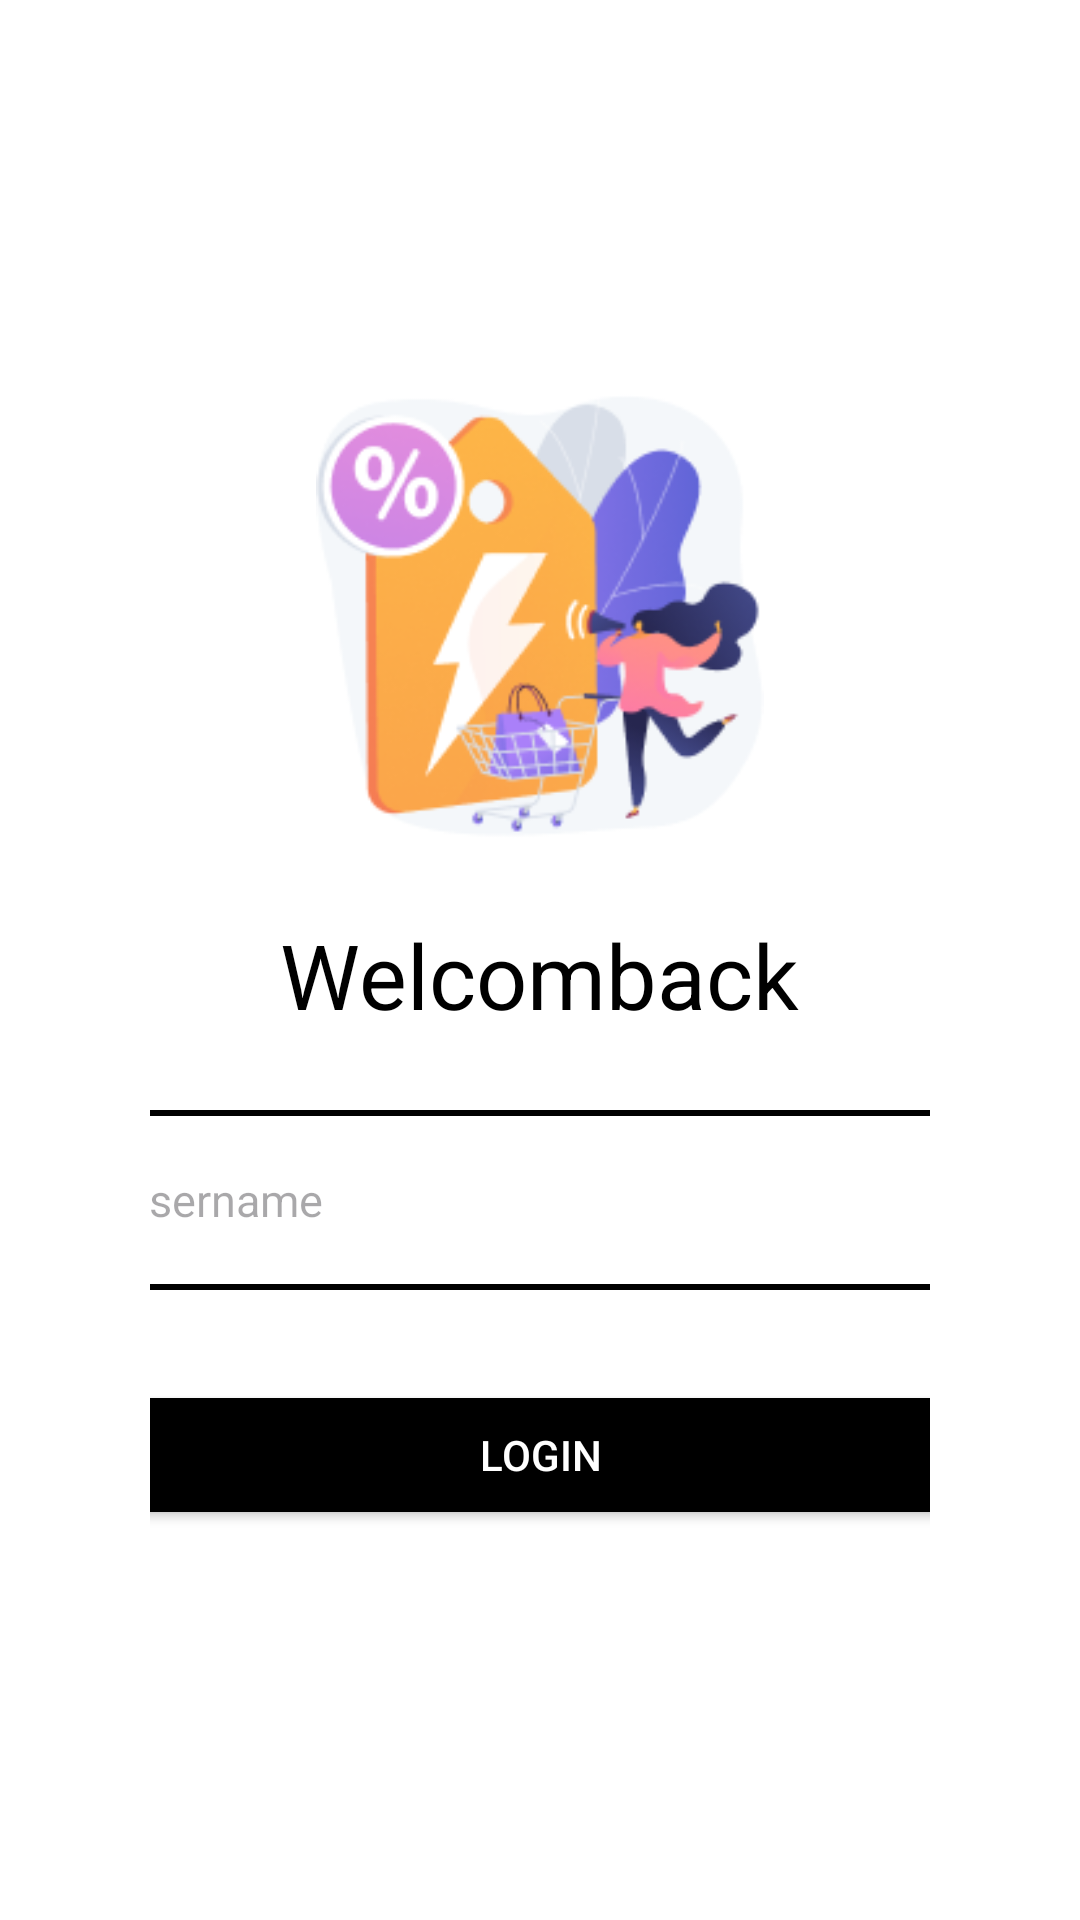

Layout XML and referenced resources for this Android screen:
<!-- AndroidManifest.xml: application theme Theme.ExampNaufal -->
<!-- res/layout/activity_login_view.xml -->
<?xml version="1.0" encoding="utf-8"?>
<LinearLayout xmlns:android="http://schemas.android.com/apk/res/android"
    xmlns:app="http://schemas.android.com/apk/res-auto"
    xmlns:tools="http://schemas.android.com/tools"
    android:layout_width="match_parent"
    android:layout_height="match_parent"
    android:gravity="center"
    android:padding="50dp"
    android:background="@color/white"
    android:orientation="vertical"
    tools:context=".LoginView">

    <ImageView
        android:layout_width="150dp"
        android:layout_height="150dp"
        android:src="@drawable/frame" />
    <TextView
        android:layout_margin="25dp"
        android:layout_width="wrap_content"
        android:textColor="@color/black"
        android:layout_height="wrap_content"
        android:textSize="30dp"
        android:text="@string/welcomback"/>

    <EditText
        android:id="@+id/username"
        android:layout_width="300dp"
        android:layout_height="60dp"
        android:padding="10dp"
        android:textSize="15dp"
        android:shadowColor="@color/black"
        android:background="@drawable/corner"
        android:hint="Username"/>

    <Button
        android:id="@+id/buttonlogin"
        android:layout_marginTop="30dp"
        android:layout_width="300dp"
        android:textColor="@color/white"
        android:backgroundTint="@color/black"
        android:layout_height="50dp"
        android:text="@string/login"/>

</LinearLayout>
<!-- resources referenced by this layout -->
<resources>
  <color name="black">#FF000000</color>
  <color name="white">#FFFFFFFF</color>
  <!-- drawable corner (drawable) -->
  <?xml version="1.0" encoding="utf-8"?>
  <shape xmlns:android="http://schemas.android.com/apk/res/android" android:shape="rectangle">
      <solid android:color="#FFFFFF" />
      <stroke
          android:width="2dp"
          android:color="#000000" />
      <corners android:radius="15dp" />
  </shape>
  <!-- drawable frame: png bitmap (drawable, 26962 bytes) -->
  <string name="login">Login</string>
  <string name="welcomback">Welcomback</string>
  <style name="Theme.ExampNaufal" parent="Base.Theme.ExampNaufal" />
  <style name="Base.Theme.ExampNaufal" parent="Theme.Material3.DayNight.NoActionBar">
          
          
      </style>
</resources>
